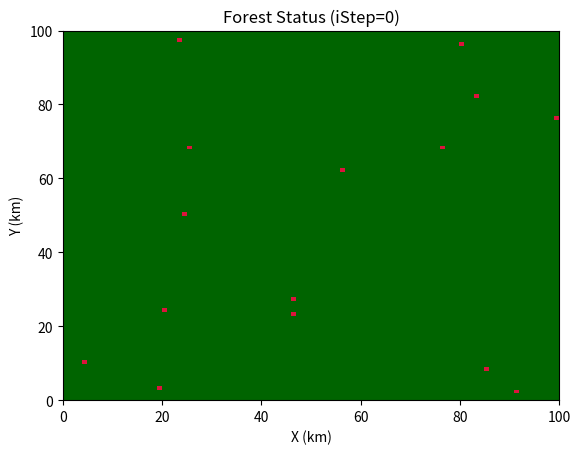

Python code for this plot: (Note: this script raises an exception after producing the figure.)
#!/usr/bin/env python3

'''
Lab 1: Wildfire Model
This file contains tools and scripts for completing Lab 1 for CLaSP 410.
To reproduce the plots shown in the lab report, run the function creat_model()
with the desired kwarg values.
'''

# Import libraries
import numpy as np
import matplotlib.pyplot as plt
from matplotlib.colors import ListedColormap

'''
This function takes in a set of parameters definig a model of a forest on fire and
progresses the model through time, plotting the grid at each timestep until there
is no more fire or until the maximum number of timesteps is reached. Returns the 
number of timesteps iterated and the percent of final grid that ends burnt. If the
model is a virus model, the function returns, the number of timesteps iterated, the
percent of final gird that is immune and the percent that is dead.

Parameters
==========
nx : Integer > 0, Number of columns in grid

ny : Integer > 0, Number of rows in grid

nstep :  Integer > 0, Maximum nember of iterations

p_spread : Float [0,1], Probability that fire will spread to adjacent squares

p_bare :  Float [0,1], Probability that a square will start bare

p_start : Float [0,1], Probability that a square will start on fire
        If 0, only the center square will start on fire

p_fatal : Float [0,1], Probability that infection will lead to death for virus model

Returns
=======
Number of timesteps iterated, percent of final grid that ends burnt, 
percent of final grid that ends dead

'''

def create_model(nx=3, ny=3, nstep=5, p_spread=1.0, p_bare=0.0, p_start=0.0, p_fatal=0.0):
    # Define forest grid
    forest = np.zeros((nstep,ny,nx), dtype=int) + 2

    # Set bare squares based on p_bare
    isbare = np.random.rand(ny,nx)
    isbare = isbare < p_bare
    forest[0,isbare] = 1

    if p_start == 0:
        forest[0,ny//2,nx//2] = 3 # Set center square to burning
    else:
        # Set burning squares based on p_start
        fire = np.random.rand(ny,nx)
        fire = fire < p_start
        forest[0,fire] = 3

    # Plot initial grid
    plt.ioff()
    forest_cmap = ListedColormap(['black','tan', 'darkgreen', 'crimson'])
    fig, ax = plt.subplots(1,1)
    ax.pcolor(forest[0,:,:], cmap=forest_cmap, vmin=0,vmax=3)
    plt.title('Forest Status (iStep=0)')
    plt.xlabel('X (km)')
    plt.ylabel('Y (km)')
    plt.savefig('Figs/Forest_Status_0.png')

    time = nstep-1 # Number of timesteps

    # Loop through timesteps
    for k in range(1,nstep):
        forest[k,:,:] = forest[k-1,:,:] # Initialize current timestep
        for i in range(ny): # Loop through rows
            for j in range(nx): # Loop through cols
                if forest[k-1,i,j]==3: # If square was previously burning...
                    if j>0:
                        # Burn left
                        if forest[k-1,i,j-1] == 2 and np.random.rand() < p_spread:
                            forest[k,i,j-1] = 3 # Set square to burning if previously forest and random # < p_spread
                    if j<nx-1:
                        # Burn right
                        if forest[k-1,i,j+1] == 2 and np.random.rand() < p_spread:
                            forest[k,i,j+1] = 3
                    if i>0:
                        # Burn down
                        if forest[k-1,i-1,j] == 2  and np.random.rand() < p_spread:
                            forest[k,i-1,j] = 3
                    if i<ny-1:
                        # Burn up
                        if forest[k-1,i+1,j] == 2 and np.random.rand() < p_spread:
                            forest[k,i+1,j] = 3
                    if np.random.rand() < p_fatal:
                        forest[k,i,j] = 0 # Set square that was infected (burning) to dead
                    else:
                        forest[k,i,j] = 1 # Set square that was burning to bare
        # Plot grid
        forest_cmap = ListedColormap(['black','tan', 'darkgreen', 'crimson'])
        fig, ax = plt.subplots(1,1)
        ax.pcolor(forest[k,:,:], cmap=forest_cmap, vmin=0,vmax=3)
        plt.title(f'Forest Status (iStep={k})')
        plt.xlabel('X (km)')
        plt.ylabel('Y (km)')
        plt.savefig(f'Figs/Forest_Status_{k}.png')
        plt.close()

        # Stop when no more squares are burning
        if 3 not in forest[k,:,:]:
            time = k # Update number of timesteps to reflect actual
            break
    percent_bare = (forest[time,:,:]==1).sum()/(nx*ny)*100 # Percent of final grid that is burnt
    percent_dead = (forest[time,:,:]==0).sum()/(nx*ny)*100 # Percent of final grid that is dead
    return time+1, percent_bare, percent_dead


'''
FOREST EXPERIMENT 1
===================
How does the spread of wildfire depend on the probability of spread of fire?
p_bare fixed at 0.0
'''

pspread_list = np.arange(0,1.1,0.1) # Vary probability of spread from 0 to 1
timesteps = []
bare_percents = []
for pspread in pspread_list: # Run model for each p_spread
    time, bare, dead = create_model(nx=100, ny=100, nstep=500, p_spread=pspread, p_start=0.001)
    timesteps.append(time) # Timesteps to no fire for each p_spread
    bare_percents.append(bare) # Percent of final grid bare for each p_spread

# Plot Probability Fire Will Spread vs Timesteps to No Fire
fig, ax = plt.subplots(1,1)
ax.plot(pspread_list,timesteps)
ax.set_title('Probability Fire Will Spread vs Timesteps to No Fire')
ax.set_xlabel('p_spread')
ax.set_ylabel('# of Timesteps')
fig.savefig('Forest_Experiment1_Time.png')

# Plot Probability Fire Will Spread vs Percent Bare of Final Grid
fig, ax = plt.subplots(1,1)
ax.plot(pspread_list,bare_percents)
ax.set_title('Probability Fire Will Spread vs Percent Bare of Final Grid')
ax.set_xlabel('p_spread')
ax.set_ylabel('Percent Bare (%)')
fig.savefig('Forest_Experiment1_Bare.png')
plt.close()

'''
FOREST EXPERIMENT 2
===================
How does the spread of wildfire depend on inital forest density?
p_spread fixed at 1.0
'''

pbare_list = np.arange(0,1.1,0.1) # Vary probability of starting bare from 0 to 1
timesteps = []
bare_percents = []
for pbare in pbare_list: # Run model for each p_bare
    time, bare, dead = create_model(nx=100, ny=100, nstep=500, p_bare=pbare, p_start=0.001)
    timesteps.append(time) # Timesteps to no fire for each p_bare
    bare_percents.append(bare) # Percent of final grid bare for each p_spread

# Plot Probability Square Will Start Bare vs Timesteps to No Fire
fig, ax = plt.subplots(1,1)
ax.plot(pbare_list,timesteps)
ax.set_title('Probability Square Will Start Bare vs Timesteps to No Fire')
ax.set_xlabel('p_bare')
ax.set_ylabel('# of Timesteps')
fig.savefig('Forest_Experiment2_Time.png')

# Plot Probability Square Will Start Bare vs Percent Bare of Final Grid
fig, ax = plt.subplots(1,1)
ax.plot(pbare_list,bare_percents)
ax.set_title('Probability Square Will Start Bare vs Percent Bare of Final Grid')
ax.set_xlabel('p_bare')
ax.set_ylabel('Percent Bare (%)')
fig.savefig('Forest_Experiment2_Bare.png')
plt.close()

'''
DISEASE EXPERIMENT 1
====================
How does disease mortality rate affect disease spread?
p_spread fixed at 1.0
p_immune fixed at 0.0
'''

pfatal_list = np.arange(0,1.1,0.1) # Vary mortality rate from 0 to 1
timesteps = []
immune_percents = []
dead_percents = []
for pfatal in pfatal_list: # Run model for each p_fatal
    time, immune, dead = create_model(nx=100, ny=100, nstep=500, p_start=0.001, p_fatal=pfatal)
    timesteps.append(time) # Timesteps to no disease for each p_fatal
    immune_percents.append(immune) # Percent of final grid immune for each p_fatal
    dead_percents.append(dead) # Percent of final grid dead for each p_fatal

# Plot Probability Disease is Fatal vs Timesteps to No Disease
fig, ax = plt.subplots(1,1)
ax.plot(pfatal_list,timesteps)
ax.set_title('Probability Disease is Fatal vs Timesteps to No Disease')
ax.set_xlabel('p_fatal')
ax.set_ylabel('# of Timesteps')
fig.savefig('Disease_Experiment1_Time.png')

# Plot Probability Disease is Fatal vs Percent Immune of Final Grid
fig, ax = plt.subplots(1,1)
ax.plot(pfatal_list,immune_percents)
ax.set_title('Probability Disease is Fatal vs Percent Immune of Final Grid')
ax.set_xlabel('p_fatal')
ax.set_ylabel('Percent Immune (%)')
fig.savefig('Disease_Experiment1_Immune.png')

# Plot Probability Disease is Fatal vs Percent Dead of Final Grid
fig, ax = plt.subplots(1,1)
ax.plot(pfatal_list,dead_percents)
ax.set_title('Probability Disease is Fatal vs Percent Dead of Final Grid')
ax.set_xlabel('p_fatal')
ax.set_ylabel('Percent Dead (%)')
fig.savefig('Disease_Experiment1_Dead.png')
plt.close()

'''
DISEASE EXPERIMENT 2
====================
How does early vaccine rate affect disease spread?
p_spread fixed at 1.0
p_fatal fixed at 0.5
'''

pimmune_list = np.arange(0,1.1,0.1) # Vary probability of initial immunity from 0 to 1
timesteps = []
immune_percents = []
dead_percents = []
for pimmune in pimmune_list: # Run model for each p_immune (same as p_bare)
    time, immune, dead = create_model(nx=100, ny=100, nstep=500, p_bare=pimmune, p_start=0.001, p_fatal=0.5)
    timesteps.append(time) # Timesteps to no disease for each p_immune
    immune_percents.append(immune) # Percent of final grid immune for each p_immune
    dead_percents.append(dead) # Percent of final grid dead for each p_immune

# Plot Probability Person Starts Immune vs Timesteps to No Disease
fig, ax = plt.subplots(1,1)
ax.plot(pimmune_list,timesteps)
ax.set_title('Probability Person Starts Immune vs Timesteps to No Disease')
ax.set_xlabel('p_immune')
ax.set_ylabel('# of Timesteps')
fig.savefig('Disease_Experiment2_Time.png')

# Plot Probability Person Starts Immune vs Percent Immune of Final Grid
fig, ax = plt.subplots(1,1)
ax.plot(pimmune_list,immune_percents)
ax.set_title('Probability Person Starts Immune vs Percent Immune of Final Grid')
ax.set_xlabel('p_immune')
ax.set_ylabel('Percent Immune (%)')
fig.savefig('Disease_Experiment2_Immune.png')

# Plot Probability Person Starts Immune vs Percent Dead of Final Grid
fig, ax = plt.subplots(1,1)
ax.plot(pimmune_list,dead_percents)
ax.set_title('Probability Person Starts Immune vs Percent Dead of Final Grid')
ax.set_xlabel('p_immune')
ax.set_ylabel('Percent Dead (%)')
fig.savefig('Disease_Experiment2_Dead.png')
plt.close()